Run: headless pygame with SDL's dummy video driver; simulated clock (each Clock.tick advances the game by its frame time, no real sleeping); random seed 0; keys injected as events and as key.get_pressed() state; no mouse input.
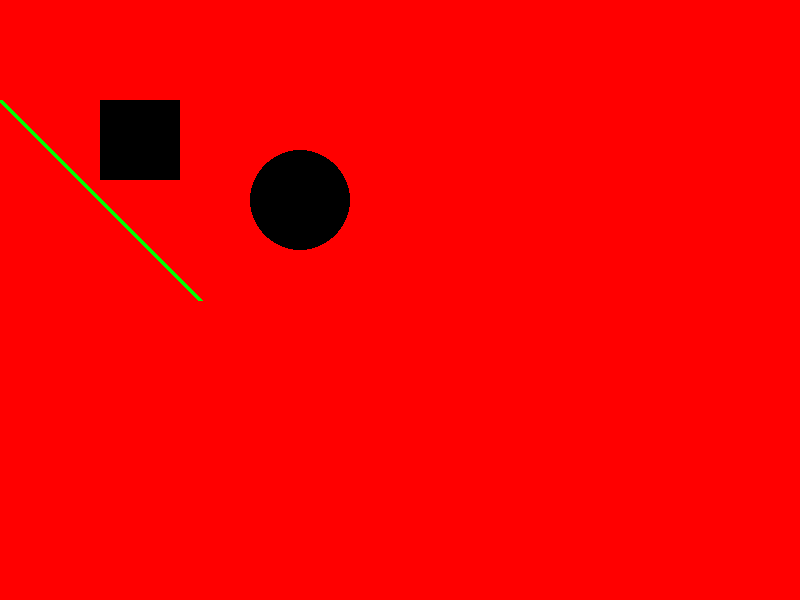
Frame 1 of 4 · flips 1–60 · no input
Frame 2 of 4 · flips 61–180 · tapped SPACE, RETURN · held RIGHT (→), D · screen unchanged from frame 1, image omitted
Frame 3 of 4 · flips 181–300 · held DOWN (↓), S · screen unchanged from frame 2, image omitted
Frame 4 of 4 · flips 301–420 · held LEFT (←), A, UP (↑), W · screen unchanged from frame 3, image omitted

The pygame program that drew these frames:

# dibujar figuras geometricas
import pygame
import sys

pygame.init()
# definir colores
Black   = (0,0,0)
white   = (255,255,255)
green   = (0,255,0)
red     = (255,0 ,0)
blue     = (0,0,255)
#creando una ventana
import pygame
import sys

pygame.init() # iniciamos pygame
size = (800,600) # tamaño
screen = pygame.display.set_mode(size) # tamaño ventana
while True:
    for event in pygame.event.get():
        #print(event) # vemos todos los eventos que ocurren
        if event.type == pygame.QUIT:
            pygame.quit() #salimos de la ventana
            sys.exit()
    screen.fill(red) # color de fondo
    # zona para dibujo ---------------
    pygame.draw.line(screen,green, [0,100], [200,300],5)
    pygame.draw.rect(screen,Black,(100,100,80,80))
    pygame.draw.circle(screen,Black, (300,200),50)
    # zona para dibujo ---------------
    pygame.display.flip() # actualizamos pantalla
